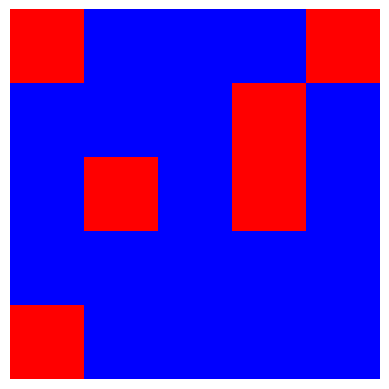

This chart was generated by the following Python code: (Note: this script raises an exception after producing the figure.)
import numpy as np
import matplotlib.pyplot as plt

def encode_number(number):
    # Convert number to binary string (8 bits for simplicity)
    binary_data = format(number, '08b')
    print(binary_data)
    # Initialize 5x5 matrix with zeros
    matrix = np.zeros((5, 5), dtype=int)

    # Insert start and stop bits
    matrix[0, 0] = 1  # Start bit
    matrix[0, 4] = 1  # Rotation bit
    matrix[4, 0] = 1  # Stop bit

    # Insert data bits
    idx = 0
    for i in range(1, 4):
        for j in range(1, 5):
            if idx < len(binary_data):
                matrix[i, j] = int(binary_data[idx])
                idx += 1

    return matrix

def display_matrix(matrix, filename):
    # Create a color image (3 channels)
    color_matrix = np.zeros((5, 5, 3), dtype=np.uint8)
    for i in range(5):
        for j in range(5):
            if matrix[i, j] == 1:
                color_matrix[i, j] = [255, 0, 0]  # Red for 1
            else:
                color_matrix[i, j] = [0, 0, 255]  # Blue for 0

    plt.imshow(color_matrix)
    plt.axis('off')  # Hide axes
    plt.savefig(filename, bbox_inches='tight', pad_inches=0)
    plt.close()

# Example usage
number = 42  # Number to encode
encoded_matrix = encode_number(number)
print("Encoded matrix:")
print(encoded_matrix)

# Save the plot as an image file
filename = 'images/encoded_matrix.png'
display_matrix(encoded_matrix, filename)
print(f"Encoded matrix saved as {filename}")
